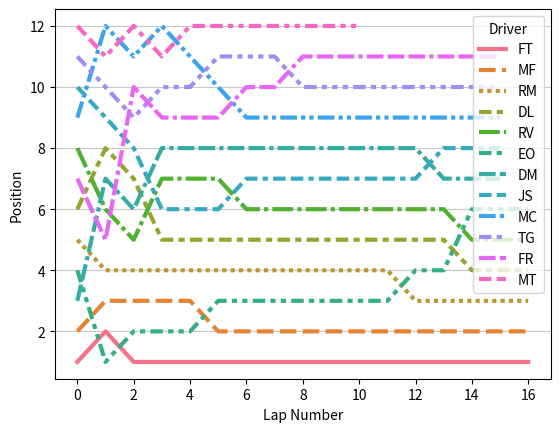

The matplotlib source for this figure:
import pandas
import seaborn
from numpy import nan
from matplotlib import pyplot
from matplotlib.ticker import MaxNLocator
from typing import Literal

QUALIFYING = {
    "FT": ["1:07.125",   "57.652",   "56.817",   "57.383", "1:00.082"],
    "MF": ["1:22.641", "1:05.738",   "58.961",   "57.832", "1:03.613"],
    "DM": ["1:17.055", "1:01.305", "1:14.781",   "59.715", "1:00.090"],
    "EO": ["1:13.242", "1:00.239", "1:00.554",   "59.805", "1:02.660"],
    "RM": ["1:26.934", "1:07.441", "1:02.844", "1:01.027"],
    "DL": ["1:05.973", "1:02.847", "1:02.590", "1:02.340", "1:01.649"],
    "FR": ["1:23.523", "1:13.407", "1:09.519", "1:04.473"],
    "RV": ["1:28.496", "1:10.340", "1:05.187", "1:07.911"],
    "MC": ["1:31.586", "1:14.031", "1:07.582", "1:05.520"],
    "JS": ["1:23.668", "1:18.141", "1:06.277", "1:08.086"],
    "TG": ["1:30.301", "1:17.484", "1:09.547", "1:18.750"],
    "MT": ["1:36.375", "1:21.176", "1:15.015", "1:13.414"],
}

RACE = {
    "FT": ["1:02.441",   "56.949",   "57.274",   "55.973",   "56.578",   "55.750",   "57.367",   "57.996",   "56.340",   "56.539",   "56.519",   "56.368",   "58.273",   "56.262",   "56.242",   "56.738"],
    "MF": ["1:04.832",   "56.730",   "56.809",   "58.492",   "56.922",   "57.012",   "56.730",   "57.649", "1:00.254",   "56.988",   "56.949",   "57.656",   "56.926",   "57.192",   "56.898",   "57.875"],
    "RM": ["1:05.293", "1:00.328",   "59.629", "1:00.051",   "58.464",   "58.551",   "58.313",   "58.441",   "59.285",   "58.844",   "57.625",   "57.641",   "58.043",   "57.961",   "57.957",   "56.828"],
    "DL": ["1:06.437", "1:01.700",   "59.628",   "58.184",   "58.012", "1:04.875",   "57.765",   "59.340",   "59.375",   "58.383",   "58.906",   "58.067",   "57.851",   "58.360",   "57.570",   "59.984"],
    "RV": ["1:05.672", "1:00.828", "1:06.399", "1:01.742",   "59.511",   "58.883",   "58.270",   "58.465",   "58.515",   "58.180",   "58.953",   "58.051",   "58.355",   "57.778",   "58.328",   "58.570"],  
    "EO": ["1:01.371",   "59.590",   "56.785",   "58.789",   "58.781",   "59.278",   "58.113", "1:00.621",   "59.742", "1:01.391",   "58.832", "1:01.023", "1:01.957", "1:09.274", "1:02.312", "1:03.426"],
    "DM": ["1:05.929", "1:01.957", "1:05.582", "1:02.762", "1:05.270", "1:03.050",   "59.492",   "59.555",   "58.590", "1:00.895", "1:00.113",   "57.988",   "58.785",   "58.055",   "58.723"],
    "JS": ["1:07.297", "1:02.656", "1:01.730", "1:00.868", "1:01.402",   "59.836", "1:00.004", "1:02.472", "1:00.883", "1:01.348", "1:02.402", "1:00.282",   "59.570", "1:00.664", "1:00.769"],
    "MC": ["1:17.024", "1:01.070", "1:10.985", "1:01.961", "1:02.449", "1:02.293", "1:01.140",   "57.891",   "58.156",   "58.270",   "58.160",   "58.238",   "57.113", "1:01.989", "1:09.355"],
    "TG": ["1:10.625", "1:05.977", "1:07.887", "1:05.199", "1:05.277", "1:03.434", "1:02.250", "1:01.648", "1:00.156", "1:01.164", "1:01.090", "1:02.098", "1:02.242", "1:00.801", "1:01.531"],
    "FR" :["1:05.433", "1:11.707", "1:05.246", "1:05.453", "1:04.219", "1:04.195", "1:03.840", "1:05.200", "1:01.394", "1:02.121", "1:03.754", "1:03.531", "1:03.438", "1:01.676", "1:01.734"],
    "MT": ["1:11.210", "1:07.872", "1:05.664", "1:07.297", "1:03.574", "1:05.109", "1:10.774", "1:18.726", "1:14.524", "1:11.015"],
}

def parse_lap_time(lap_time : str) -> float:
    "Converts a lap time string (eg: 1:05.664) to seconds (eg: 65.664)"
    if ":" in lap_time:
        minutes, seconds = lap_time.split(":")
    else:
        minutes, seconds = 0, lap_time
    
    return int(minutes) * 60 + float(seconds)

def get_data() -> pandas.DataFrame:
    "Converts the raw data from the `QUALIFYING` and `RACE` dictionaries to a pandas dataframe"
    res = []

    for session_name, session in zip(("QUALIFYING", "RACE"), (QUALIFYING, RACE)):
        for driver, laps in session.items():
            for lap_number, lap_time in enumerate(laps, start=1):
                res.append({
                    "Session": session_name,
                    "Driver": driver,
                    "Lap Number": lap_number,
                    "Lap Time": parse_lap_time(lap_time),
                })

    return pandas.DataFrame(res)


def qualifying_standings(df: pandas.DataFrame):
    res = (
        df[df["Session"] == "QUALIFYING"]
        .groupby(["Driver"])["Lap Time"]
        .min()
        .sort_values()
    )

    return res

def lap_time_progression(df: pandas.DataFrame, session: Literal["QUALIFYING", "RACE"]):
    res = df[df["Session"] == session]

    seaborn.lineplot(res, x="Lap Number", y="Lap Time", hue="Driver", style="Driver", linewidth=3)
    
    # Force integer x ticks
    pyplot.gca().xaxis.set_major_locator(MaxNLocator(integer=True))

    # Draw horizontal grid lines
    pyplot.grid(axis='y', alpha=0.7)

    pyplot.show()

def lap_time_distribution(df: pandas.DataFrame, session: Literal["QUALIFYING", "RACE"], ignore_first_lap: bool = True):
    res = df[df["Session"] == session]

    if ignore_first_lap:
        res = res[res["Lap Number"] > 1]

    seaborn.catplot(res, kind="swarm", x="Driver", y="Lap Time", hue="Lap Number", s=100)
    
    # Draw horizontal grid lines
    pyplot.grid(axis='y', alpha=0.7)
    
    pyplot.show()

def calculate_cumulative_lap_times(df: pandas.DataFrame) -> pandas.DataFrame:
    res = df[df["Session"] == "RACE"].drop(columns=["Session"])

    cumulative_times = []

    # Calculate the cumulative sum of lap times _per driver_
    for driver in res["Driver"].unique():
        cumulative_times.append(
            res[res["Driver"] == driver]["Lap Time"].cumsum()
        )

    res["Cumulative Lap Time"] = pandas.concat(cumulative_times)

    return res

def calculate_race_trace_offsets(df: pandas.DataFrame) -> pandas.DataFrame:
    df["Race Trace Offset"] = df["Cumulative Lap Time"] - df["Lap Number"] * 60

    return df

def race_trace(df: pandas.DataFrame):
    seaborn.lineplot(df, x="Lap Number", y="Race Trace Offset", hue="Driver", style="Driver", linewidth=3)
    
    # Force integer x ticks
    pyplot.gca().xaxis.set_major_locator(MaxNLocator(integer=True))

    # Draw horizontal grid lines
    pyplot.grid(axis='y', alpha=0.7)

    pyplot.show()

def calculate_track_position(df: pandas.DataFrame):
    race_df = calculate_cumulative_lap_times(df)

    # For every lap of every driver, calculate their track position
    positions = {}

    for lap_number in race_df["Lap Number"].unique():
        laps = race_df[race_df["Lap Number"] == lap_number].sort_values(by="Cumulative Lap Time")
        
        for position, (index, _) in enumerate(laps.iterrows(), 1):
            positions[index] = position

    race_df["Position"] = pandas.Series(positions)

    race_df = race_df[["Driver","Lap Number", "Position"]] # Only keep the columns we need
    
    # Add the starting grid as a fake lap 0 to make the data more complete
    starting_positions = []
    for position, driver in enumerate(qualifying_standings(df).keys(), 1):
        starting_positions.append({
            "Driver" : driver,
            "Lap Number" : 0,
            "Position" : position,
        })
    
    return pandas.concat([race_df, pandas.DataFrame(starting_positions)], ignore_index=True)

def race_track_position(df: pandas.DataFrame):
    seaborn.lineplot(df, x="Lap Number", y="Position", hue="Driver", style="Driver", linewidth=3)
    
    # Force integer x ticks
    pyplot.gca().xaxis.set_major_locator(MaxNLocator(integer=True))

    # Draw horizontal grid lines
    pyplot.grid(axis='y', alpha=0.7)

    pyplot.show()

if __name__ == "__main__":
    df = get_data()
    # print(get_data())

    # Qualifying
    # qualifying_standings(df)
    # lap_time_progression(df, "QUALIFYING")
    # lap_time_distribution(df, "QUALIFYING")

    # Race
    # df = calculate_cumulative_lap_times(df)
    # df = calculate_race_trace_offsets(df)
    # lap_time_progression(df, "RACE")
    # lap_time_distribution(df, "RACE", False)
    # race_trace(df)

    race_track_position(calculate_track_position(df))

